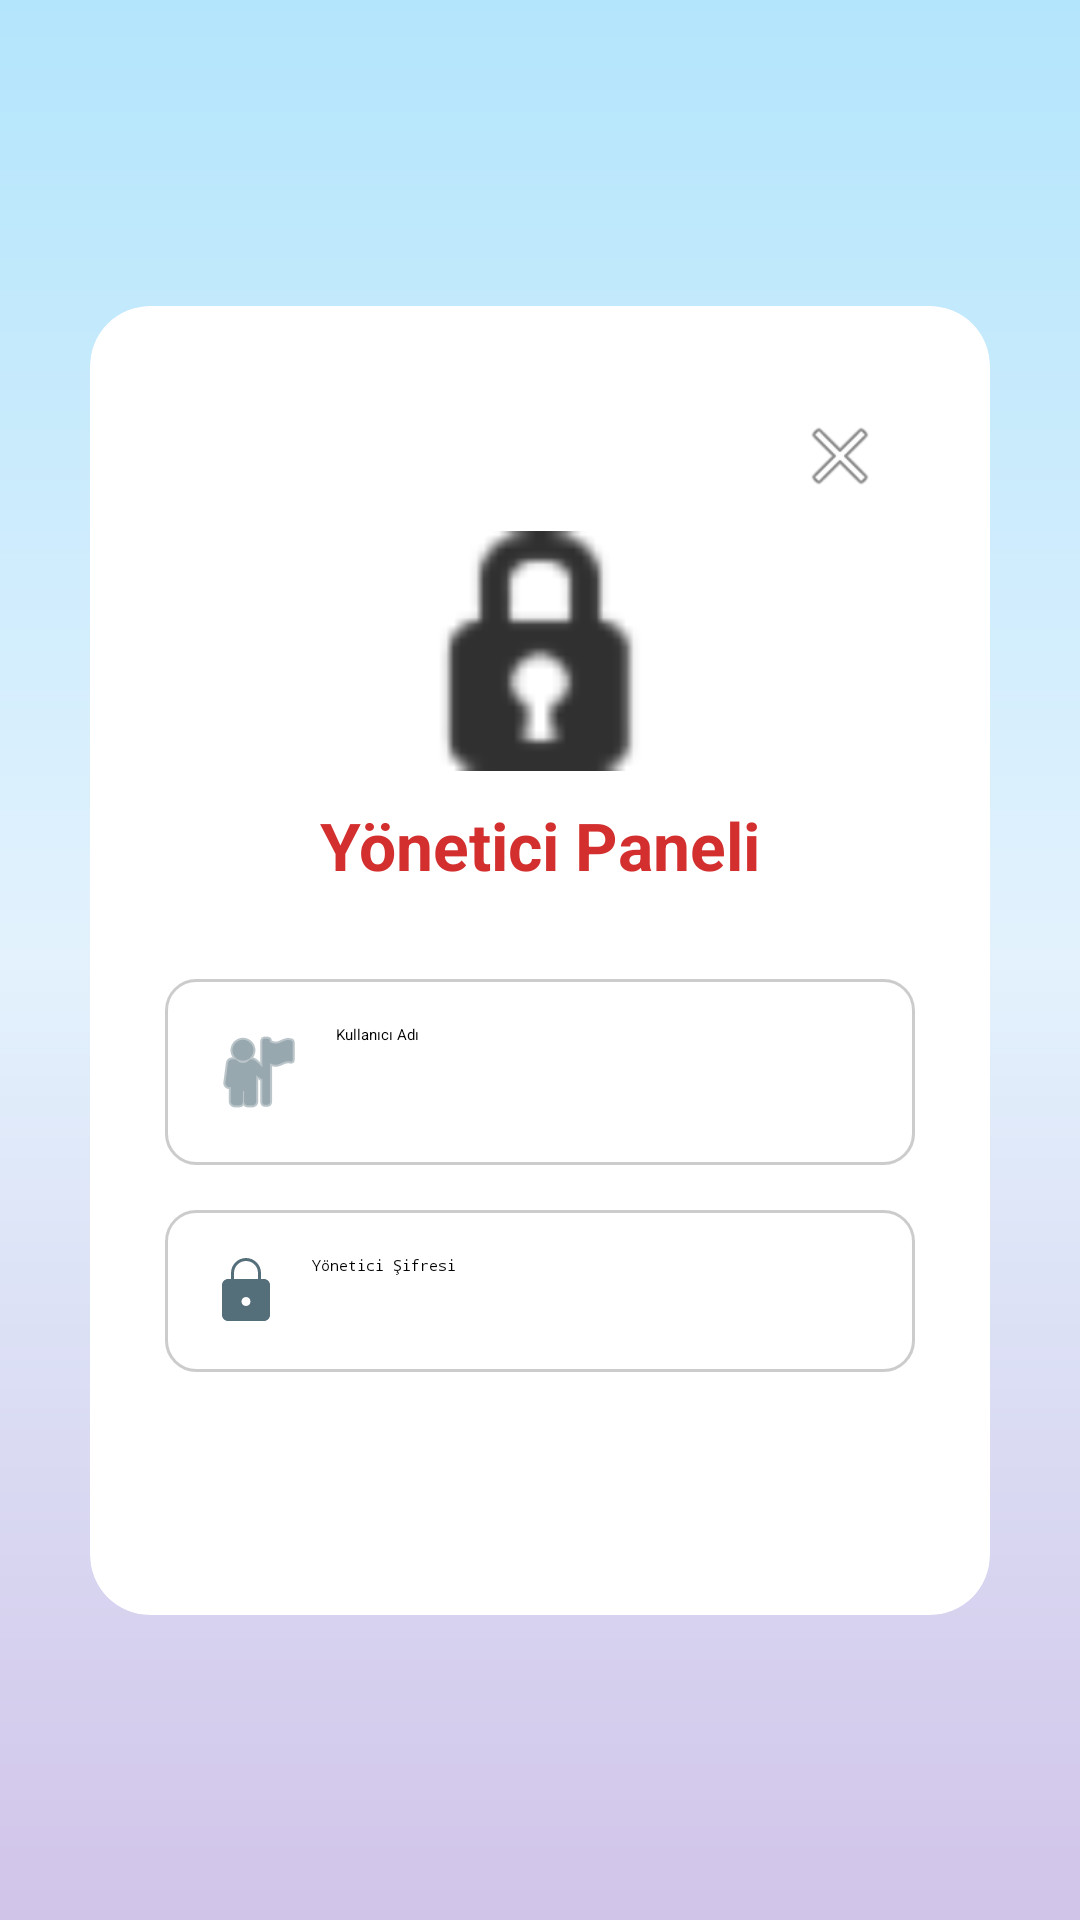

Write the Android layout XML for this screen, with the resource values it uses.
<!-- AndroidManifest.xml: application theme Theme.Farm -->
<!-- res/layout/admingiris.xml -->
<?xml version="1.0" encoding="utf-8"?>
<androidx.constraintlayout.widget.ConstraintLayout
    xmlns:android="http://schemas.android.com/apk/res/android"
    xmlns:app="http://schemas.android.com/apk/res-auto"
    xmlns:tools="http://schemas.android.com/tools"
    android:layout_width="match_parent"
    android:layout_height="match_parent"
    android:background="@drawable/blue_purple_gradient_bg"
    tools:context=".Admingiris">

    <androidx.cardview.widget.CardView
        android:id="@+id/cardAdminLogin"
        android:layout_width="match_parent"
        android:layout_height="wrap_content"
        android:layout_marginStart="30dp"
        android:layout_marginEnd="30dp"
        app:cardCornerRadius="20dp"
        app:cardElevation="15dp"
        app:cardBackgroundColor="@android:color/white"
        app:layout_constraintTop_toTopOf="parent"
        app:layout_constraintBottom_toBottomOf="parent"
        app:layout_constraintStart_toStartOf="parent"
        app:layout_constraintEnd_toEndOf="parent">

        <LinearLayout
            android:layout_width="match_parent"
            android:layout_height="wrap_content"
            android:orientation="vertical"
            android:padding="25dp">

            <ImageButton
                android:id="@+id/btnkapat"
                android:layout_width="50dp"
                android:layout_height="50dp"
                android:src="@android:drawable/ic_menu_close_clear_cancel"
                android:layout_gravity="end"
                app:tint="#757575"
                android:background="@android:color/transparent"
                android:padding="10dp"
                android:contentDescription="Kapat"/>
            <ImageView
                android:layout_width="80dp"
                android:layout_height="80dp"
                android:src="@android:drawable/ic_secure"
                android:layout_gravity="center_horizontal"
                app:tint="#D32F2F"
                android:layout_marginBottom="10dp"/>

            <TextView
                android:layout_width="wrap_content"
                android:layout_height="wrap_content"
                android:text="Yönetici Paneli"
                android:textSize="22sp"
                android:textStyle="bold"
                android:textColor="#D32F2F"
                android:layout_gravity="center_horizontal"
                android:layout_marginBottom="30dp"/>

            <EditText
                android:id="@+id/etAdminUser"
                android:layout_width="match_parent"
                android:layout_height="wrap_content"
                android:hint="Kullanıcı Adı"
                android:inputType="text"
                android:background="@drawable/edittext_solid_white_round"
                android:padding="15dp"
                android:maxLength="20"
                android:drawableStart="@android:drawable/ic_menu_myplaces"
                android:drawablePadding="10dp"
                android:drawableTint="#546E7A"
                android:layout_marginBottom="15dp"/>

            <EditText
                android:id="@+id/etAdminPass"
                android:layout_width="match_parent"
                android:layout_height="wrap_content"
                android:hint="Yönetici Şifresi"
                android:inputType="textPassword"
                android:maxLength="20"
                android:background="@drawable/edittext_solid_white_round"
                android:padding="15dp"
                android:drawableStart="@drawable/kilitresmi"
                android:drawablePadding="10dp"
                android:drawableTint="#546E7A"
                android:layout_marginBottom="25dp"/>

            <Button
                android:id="@+id/btnAdminLoginAction"
                android:layout_width="match_parent"
                android:layout_height="wrap_content"
                android:text="GİRİŞ YAP"
                android:backgroundTint="#D32F2F"
                android:textColor="#FFFFFF"
                android:textStyle="bold"
                android:paddingVertical="12dp"
                android:elevation="5dp"
                app:cornerRadius="10dp"/>

        </LinearLayout>

    </androidx.cardview.widget.CardView>

</androidx.constraintlayout.widget.ConstraintLayout>
<!-- resources referenced by this layout -->
<resources>
  <!-- drawable blue_purple_gradient_bg (drawable) -->
  <?xml version="1.0" encoding="utf-8"?>
  <shape xmlns:android="http://schemas.android.com/apk/res/android"
      android:shape="rectangle">
      <gradient
          android:startColor="@color/blue_gradient_start"
          android:centerColor="@color/blue_gradient_center"
          android:endColor="@color/blue_gradient_end"
          android:angle="270" />
  </shape>
  <!-- drawable edittext_solid_white_round (drawable) -->
  <?xml version="1.0" encoding="utf-8"?>
  <shape xmlns:android="http://schemas.android.com/apk/res/android"
      android:shape="rectangle">
  
      <solid android:color="@color/white" />
  
      <corners android:radius="10dp" />
  
      <stroke
          android:width="1dp"
          android:color="#CCCCCC" />
  
  </shape>
  <!-- drawable kilitresmi (drawable) -->
  <vector xmlns:android="http://schemas.android.com/apk/res/android"
      android:width="24dp"
      android:height="24dp"
      android:viewportWidth="24"
      android:viewportHeight="24"
      android:tint="@color/text_main_dark_blue">
  
      <path
          android:fillColor="@android:color/white"
          android:pathData="M18,8h-1V6c0,-2.76 -2.24,-5 -5,-5S7,3.24 7,6v2H6c-1.1,0 -2,0.9 -2,2v10c0,1.1 0.9,2 2,2h12c1.1,0 2,-0.9 2,-2V10c0,-1.1 -0.9,-2 -2,-2zM12,17c-0.83,0 -1.5,-0.67 -1.5,-1.5S11.17,14 12,14s1.5,0.67 1.5,1.5S12.83,17 12,17zM16,8H8V6c0,-2.21 1.79,-4 4,-4s4,1.79 4,4v2z"/>
  </vector>
  <color name="blue_gradient_start">#B3E5FC</color>
  <color name="blue_gradient_center">#E3F2FD</color>
  <color name="blue_gradient_end">#D1C4E9</color>
  <color name="white">#FFFFFFFF</color>
  <color name="text_main_dark_blue">#3F51B5</color>
</resources>
